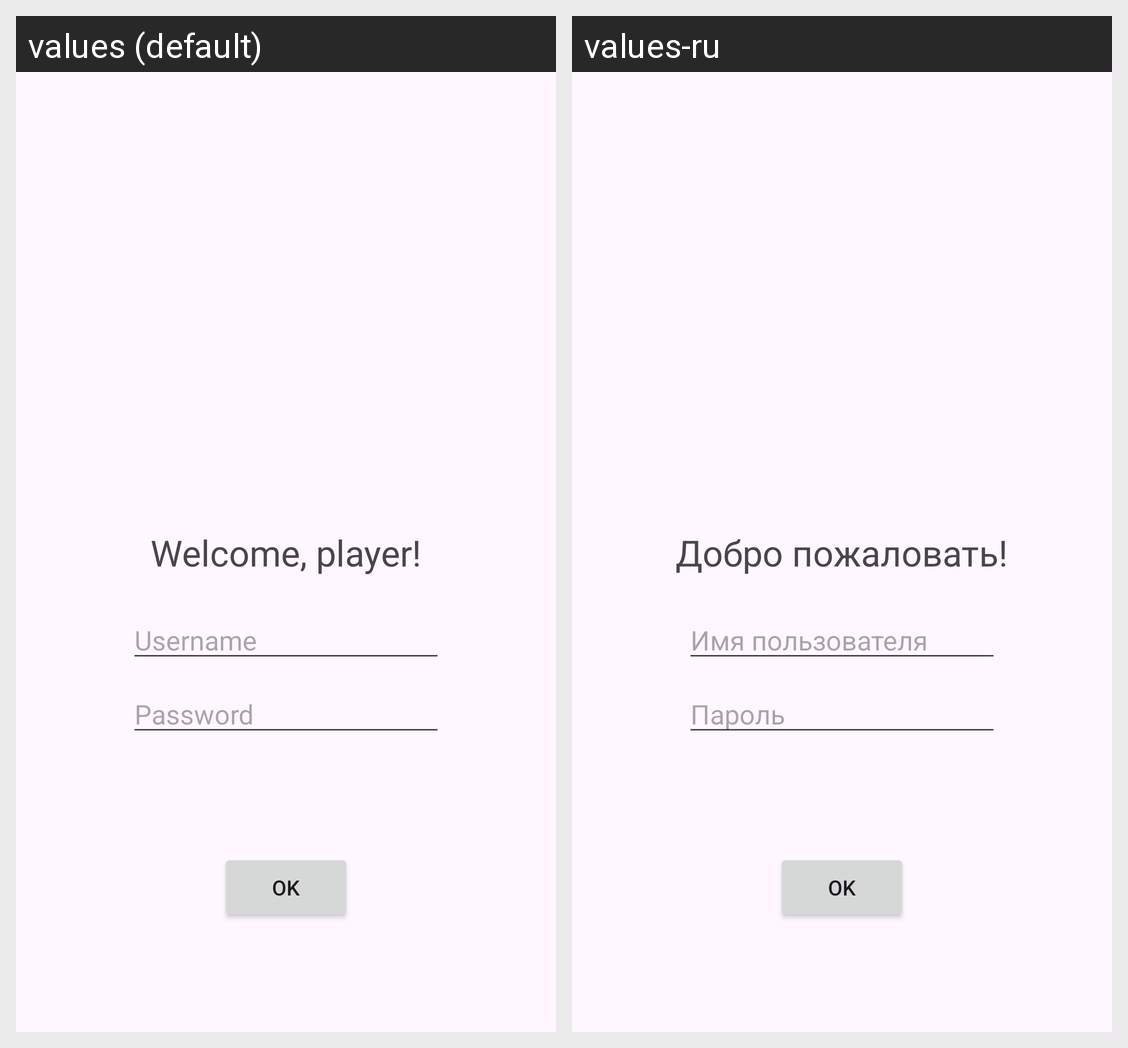

Here is an Android app screen in its default locale and in the app's own translations. Write out the translated-string differences for the strings that appear on this screen.
Android screen res/layout/activity_main.xml rendered under 2 locales, left to right: values (default), values-ru. Device: Nexus 5 (rendered at 1080×1920; each locale shown at half size, 540×960, under a caption strip naming it); theme Theme.Mobsecapp.
Strings drawn on this screen, with the default value and each locale's value (text and hints the layout hard-codes, and strings that could not be matched under every locale, appear in the picture but are not listed):

greeting
  values: Welcome, player!
  values-ru: Добро пожаловать!

username_hint
  values: Username
  values-ru: Имя пользователя

ok
  values: OK
  values-ru: OK  [not translated; the default value is used]

password_hint
  values: Password
  values-ru: Пароль
